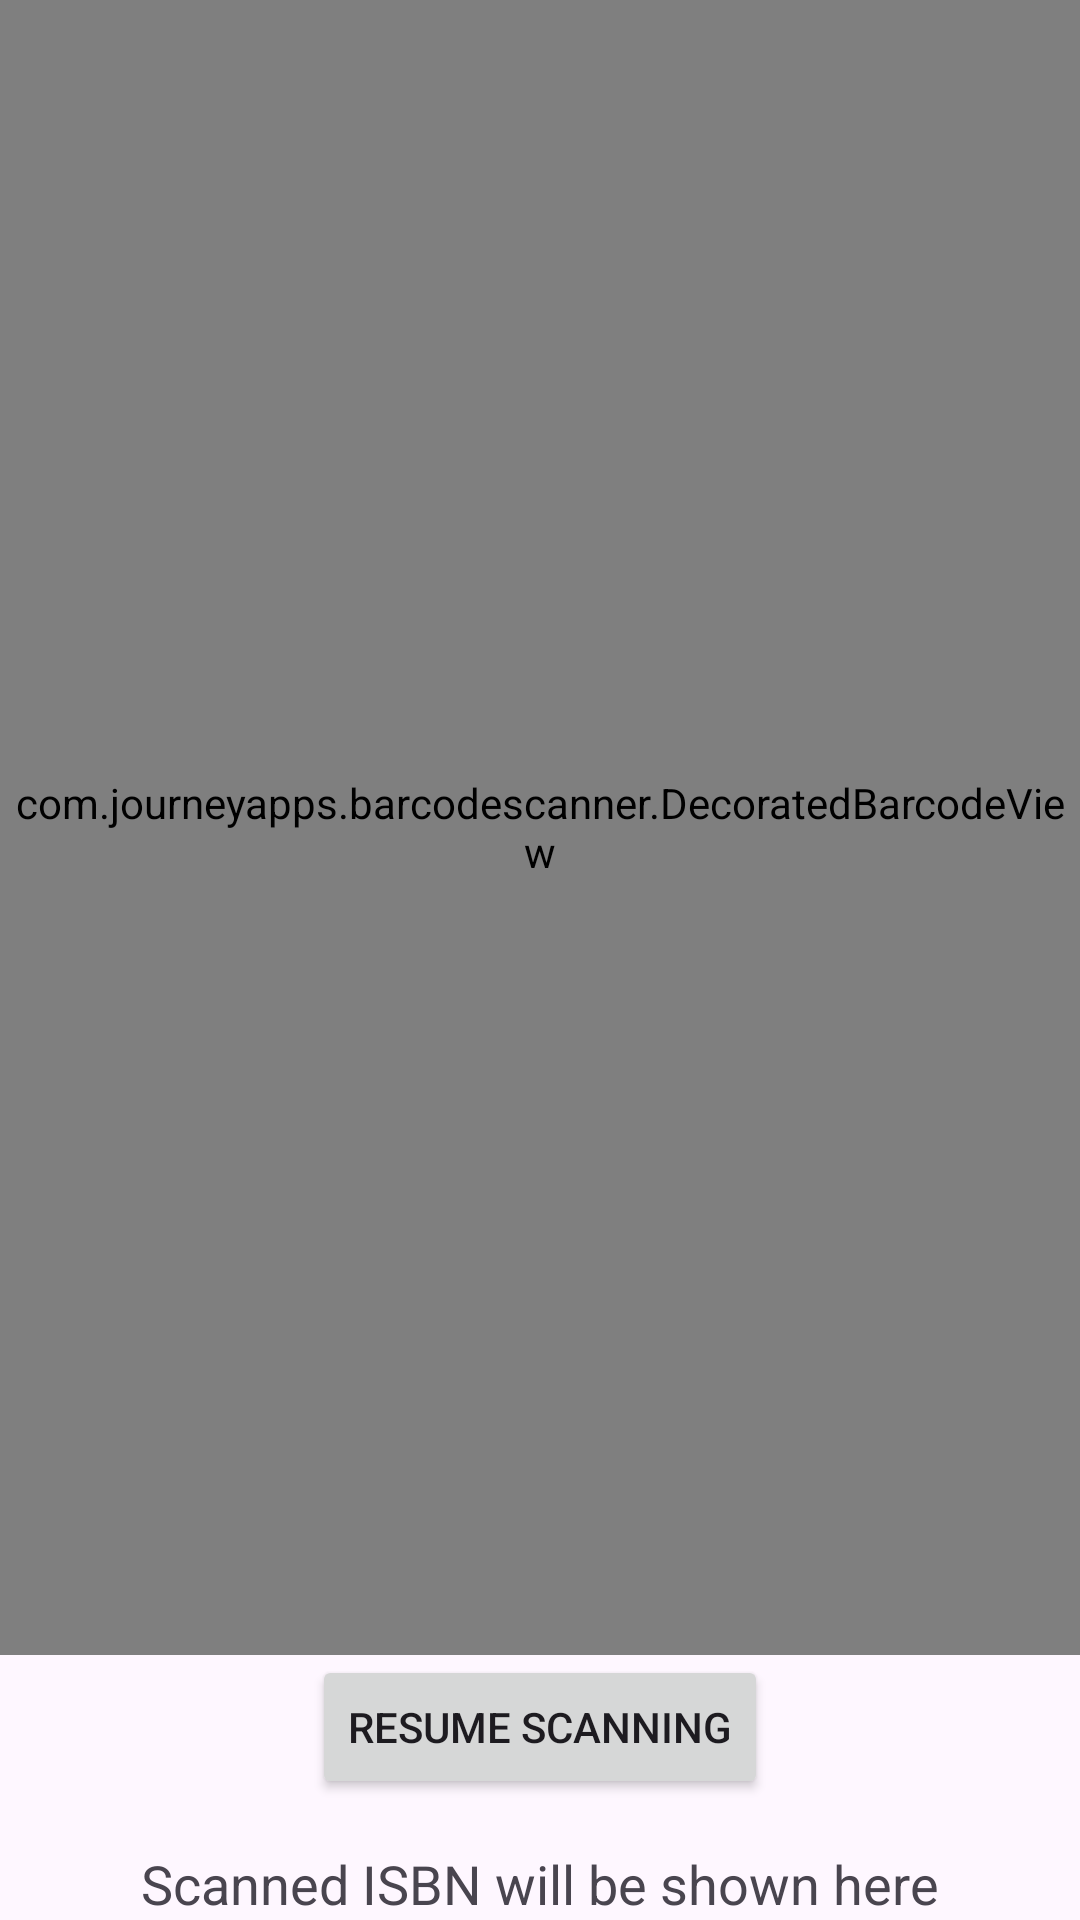

Layout XML and referenced resources for this Android screen:
<!-- AndroidManifest.xml: application theme Theme.ISBN -->
<!-- res/layout/activity_scan.xml -->
<?xml version="1.0" encoding="utf-8"?>
<LinearLayout xmlns:android="http://schemas.android.com/apk/res/android"
    xmlns:tools="http://schemas.android.com/tools"
    android:layout_width="match_parent"
    android:layout_height="match_parent"
    android:gravity="center"
    android:orientation="vertical"
    tools:context=".MainActivity">

    <com.journeyapps.barcodescanner.DecoratedBarcodeView
        android:id="@+id/barcodeView"
        android:layout_width="match_parent"
        android:layout_height="0dp"
        android:layout_weight="1" />

    <Button
        android:id="@+id/scanButton"
        android:layout_width="wrap_content"
        android:layout_height="wrap_content"
        android:text="Resume Scanning" />

    <TextView
        android:id="@+id/isbnTextView"
        android:layout_width="wrap_content"
        android:layout_height="wrap_content"
        android:layout_marginTop="16dp"
        android:text="Scanned ISBN will be shown here"
        android:textSize="18sp" />
</LinearLayout>
<!-- resources referenced by this layout -->
<resources>
  <style name="Theme.ISBN" parent="Base.Theme.ISBN" />
  <style name="Base.Theme.ISBN" parent="Theme.Material3.DayNight.NoActionBar">
          
          
      </style>
</resources>
